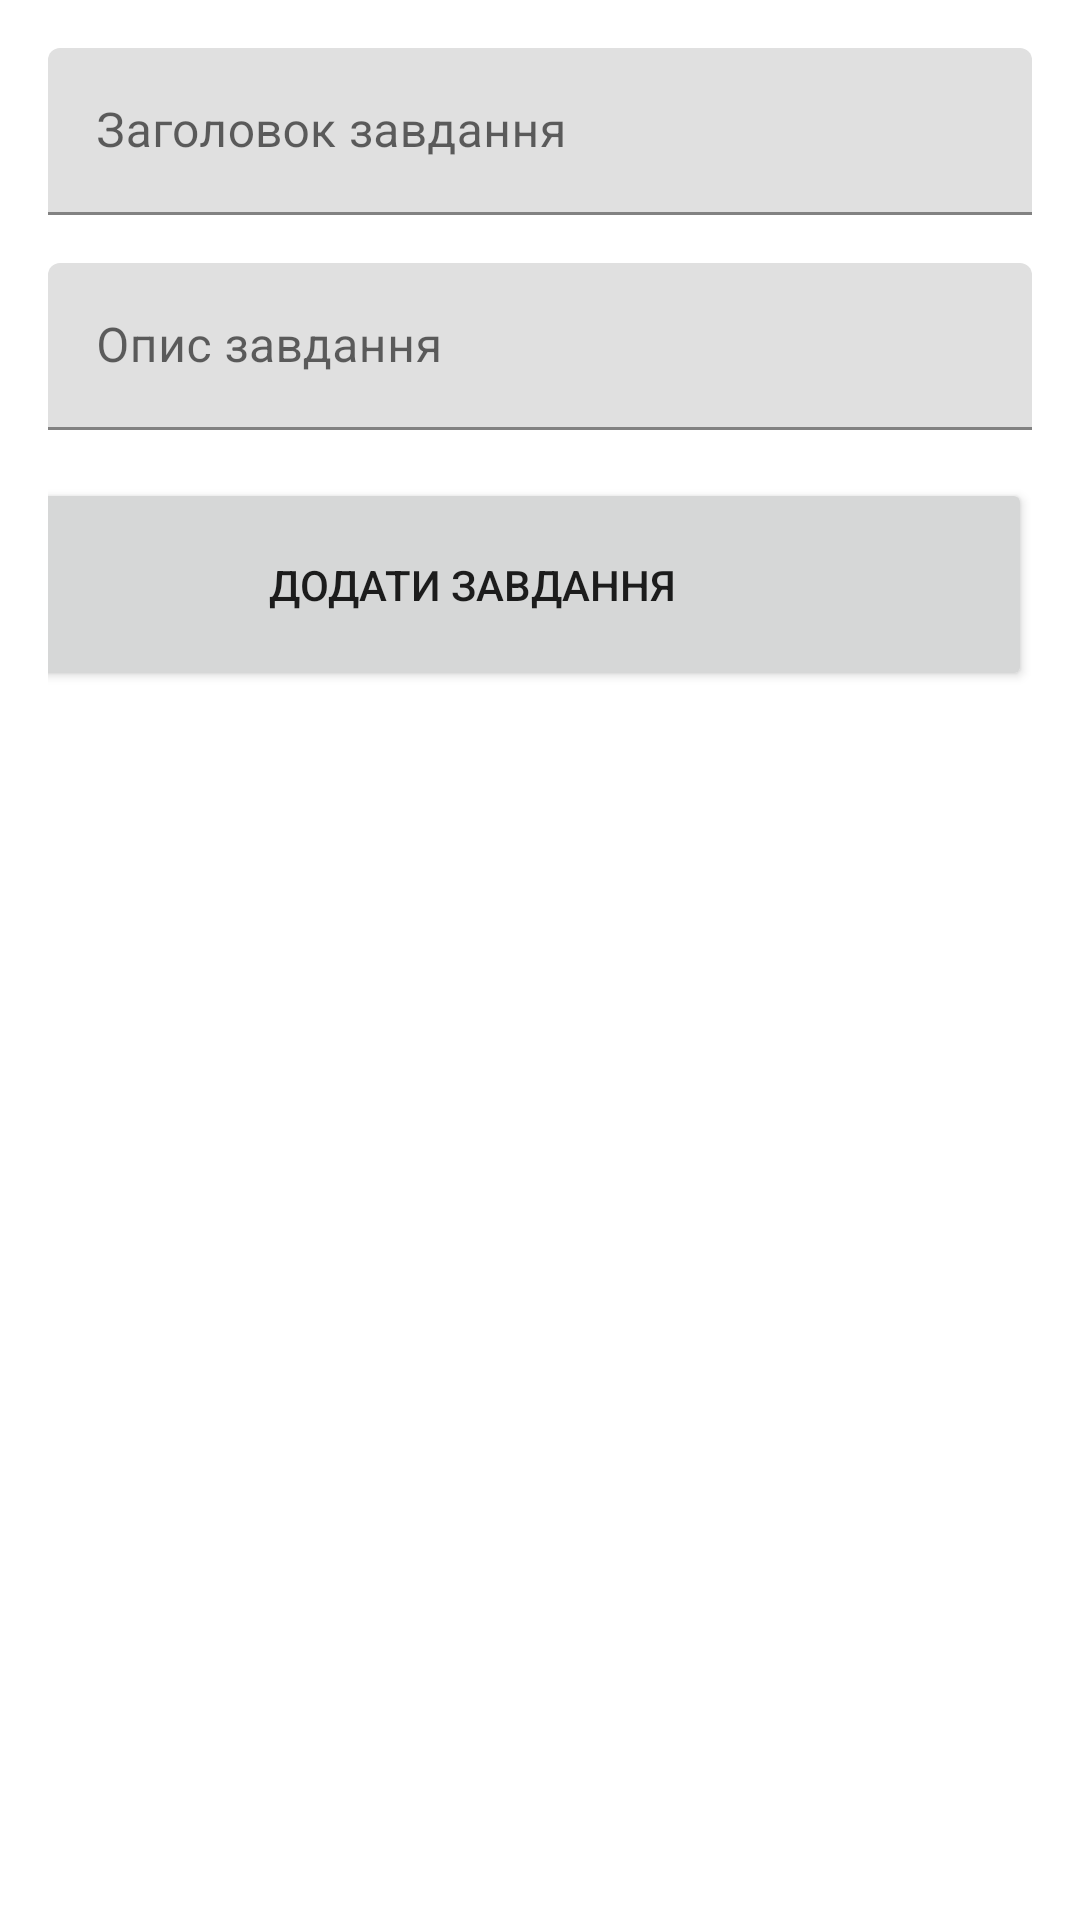

Write the Android layout XML for this screen, with the resource values it uses.
<!-- AndroidManifest.xml: application theme Theme.Lab10 -->
<!-- res/layout/activity_add_task.xml -->
<?xml version="1.0" encoding="utf-8"?>
<LinearLayout xmlns:android="http://schemas.android.com/apk/res/android"
    android:layout_width="match_parent"
    android:layout_height="match_parent"
    android:orientation="vertical"
    android:padding="16dp">

    <com.google.android.material.textfield.TextInputLayout
        android:layout_width="match_parent"
        android:layout_height="wrap_content"
        android:hint="Заголовок завдання">

        <com.google.android.material.textfield.TextInputEditText
            android:id="@+id/editTextTaskTitle"
            android:layout_width="match_parent"
            android:layout_height="wrap_content" />
    </com.google.android.material.textfield.TextInputLayout>

    <com.google.android.material.textfield.TextInputLayout
        android:layout_width="match_parent"
        android:layout_height="wrap_content"
        android:hint="Опис завдання"
        android:layout_marginTop="16dp">

        <com.google.android.material.textfield.TextInputEditText
            android:id="@+id/editTextTaskDescription"
            android:layout_width="match_parent"
            android:layout_height="wrap_content" />
    </com.google.android.material.textfield.TextInputLayout>

    <Button
        android:id="@+id/buttonAddTask"
        android:layout_width="373dp"
        android:layout_height="71dp"
        android:layout_gravity="end"
        android:layout_marginTop="16dp"
        android:text="Додати завдання" />
</LinearLayout>
<!-- resources referenced by this layout -->
<resources>
  <style name="Theme.Lab10" parent="Theme.MaterialComponents.DayNight.DarkActionBar">
          
          <item name="colorPrimary">@color/pink_500</item> 
          <item name="colorPrimaryVariant">@color/pink_700</item> 
          <item name="colorOnPrimary">@color/white</item>
          
          <item name="colorSecondary">@color/pink_200</item> 
          <item name="colorSecondaryVariant">@color/pink_700</item> 
          <item name="colorOnSecondary">@color/black</item>
          
          <item name="android:statusBarColor">?attr/colorPrimaryVariant</item>
          
      </style>
  <color name="pink_500">#F50057</color>
  <color name="pink_700">#C51162</color>
  <color name="white">#FFFFFF</color>
  <color name="pink_200">#FF80AB</color>
  <color name="black">#121212</color>
</resources>
